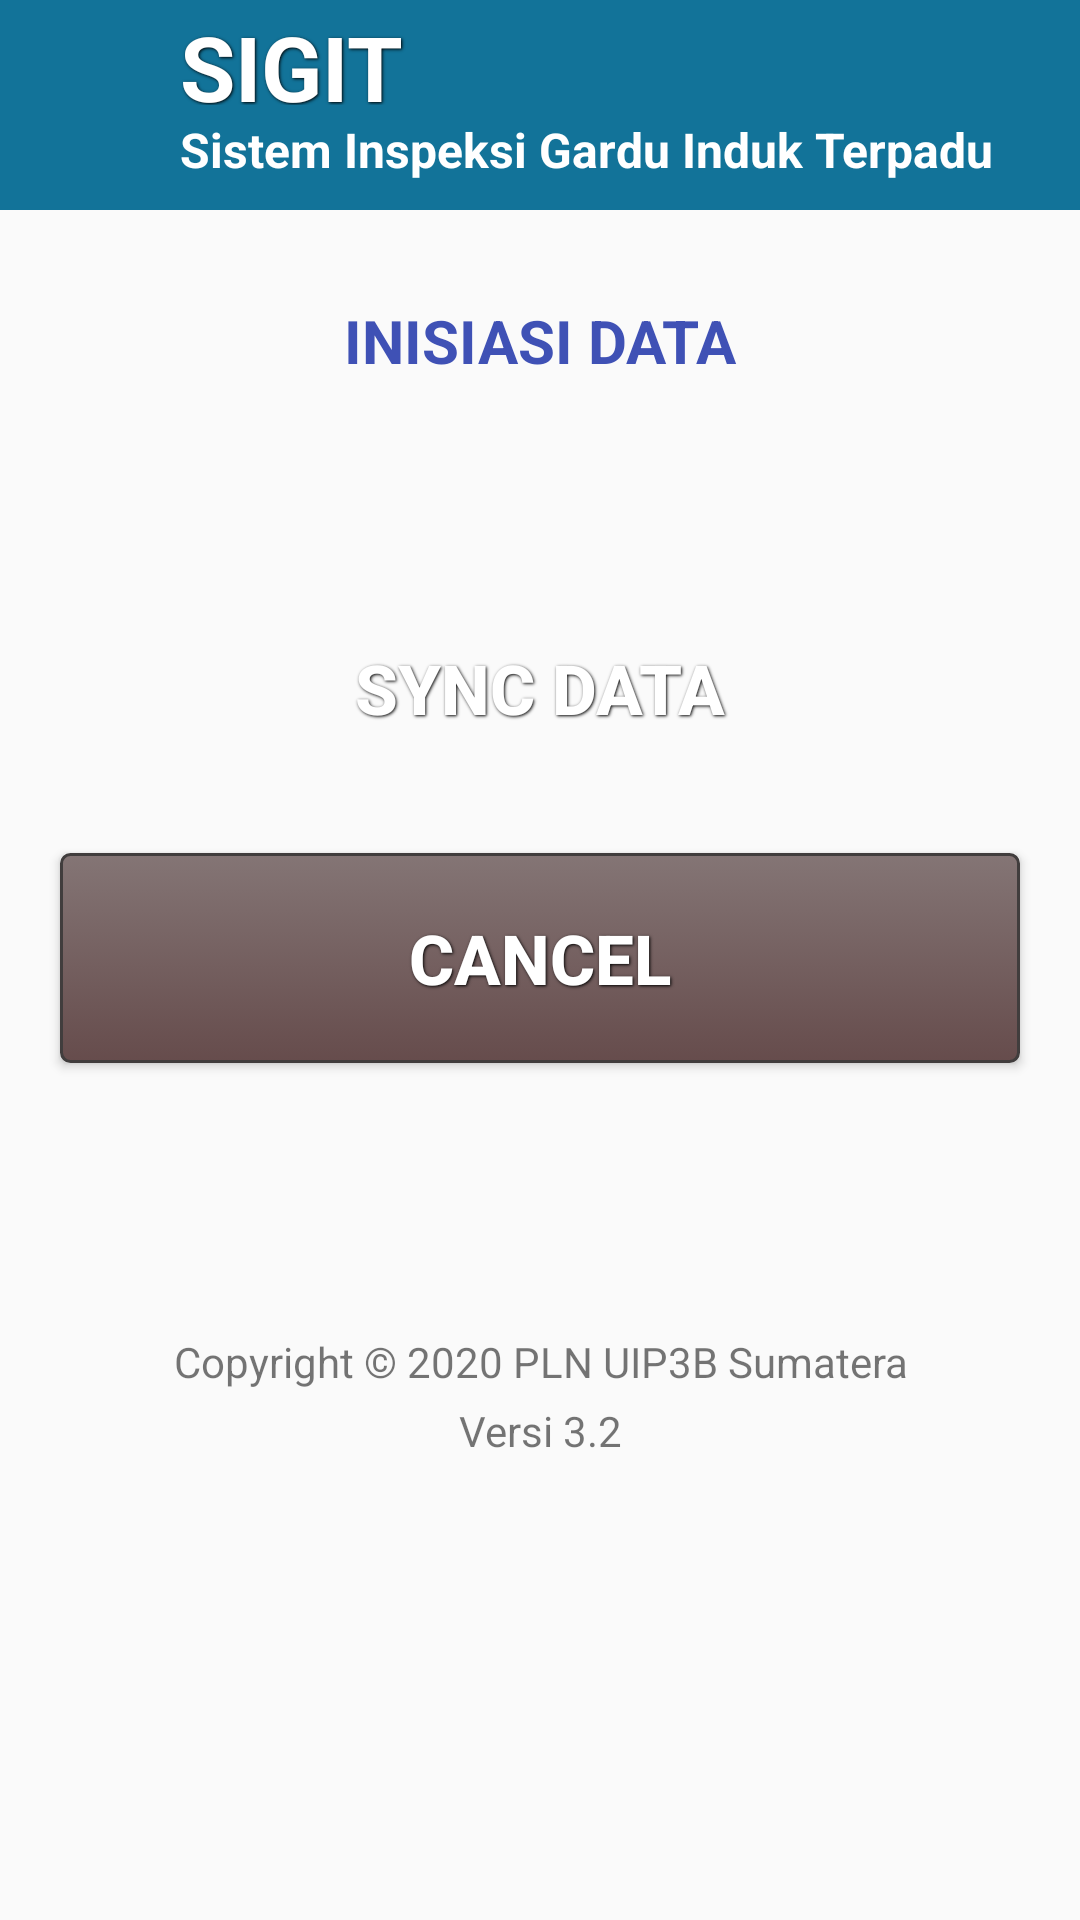

This screen was rendered from an Android layout file. Write that file and the resources it references.
<!-- AndroidManifest.xml: application theme AppTheme -->
<!-- res/layout/sync_inspeksi.xml -->
<?xml version="1.0" encoding="utf-8"?>
<LinearLayout xmlns:android="http://schemas.android.com/apk/res/android"
    xmlns:app="http://schemas.android.com/apk/res-auto"
    xmlns:tools="http://schemas.android.com/tools"
    android:id="@+id/activity_main"
    android:layout_width="match_parent"
    android:layout_height="match_parent"
    android:orientation="vertical"
    tools:context="com.example.very.sigit.Login">

    <LinearLayout
        android:layout_width="match_parent"
        android:layout_height="70dp"
        android:background="@color/colorAddrEnd"
        android:orientation="horizontal">

        <ImageView
            android:id="@+id/imageView3"
            android:layout_width="50dp"
            android:layout_height="65dp"
            android:layout_marginLeft="5dp"
            android:layout_marginTop="2dp"
            android:background="@drawable/logo" />

        <LinearLayout
            android:layout_width="match_parent"
            android:layout_height="match_parent"
            android:layout_marginLeft="3dp"
            android:layout_weight="0.97"
            android:orientation="vertical"
            android:weightSum="1">

            <TextView
                android:id="@+id/textView12"
                style="@style/header"
                android:layout_width="294dp"
                android:layout_height="33dp"
                android:layout_margin="2dp"
                android:text="@string/app_name"
                android:textAlignment="textStart"
                android:textStyle="bold" />

            <TextView
                android:id="@+id/textView13"
                style="@style/text"
                android:layout_width="match_parent"
                android:layout_height="25dp"
                android:layout_margin="2dp"
                android:text="@string/app_description"
                android:textAlignment="textStart"
                android:textColor="#fff"
                android:textStyle="bold"
                android:layout_weight="0.06" />
        </LinearLayout>

    </LinearLayout>

    <ScrollView
        android:layout_width="match_parent"
        android:layout_height="match_parent"
        android:layout_marginLeft="10dp"
        android:layout_marginRight="10dp">

        <LinearLayout
            android:layout_width="match_parent"
            android:layout_height="wrap_content"
            android:layout_marginTop="30dp"
            android:orientation="vertical">

            <TextView
                android:id="@+id/sync_text"
                android:layout_width="match_parent"
                android:layout_height="wrap_content"
                style="@style/textlabel"
                android:textAlignment="center"
                android:textColor="@color/colorPrimary"
                android:text="INISIASI DATA" />

            <TextView
                android:id="@+id/log"
                android:layout_width="match_parent"
                android:layout_height="wrap_content"
                android:padding="10dp"
                android:textSize="9dp"
                android:layout_marginTop="5dp"
                android:layout_marginBottom="20dp"
                android:backgroundTint="@color/darkBackground"
                android:background="@drawable/log"
                android:textColor="@color/icons"
                android:text="" />

            <ProgressBar
                android:id="@+id/prog"
                android:visibility="gone"
                style="?android:attr/progressBarStyle"
                android:layout_width="match_parent"
                android:layout_height="wrap_content" />

            <Button
                android:id="@+id/sync_btn"
                android:layout_width="match_parent"
                android:layout_height="70dp"
                android:layout_margin="10dp"
                android:background="@drawable/btn_orange"
                style="@style/Button"
                android:text="sync data" />

            <Button
                android:id="@+id/kembali"
                style="@style/Button"
                android:layout_width="match_parent"
                android:layout_height="70dp"
                android:layout_margin="10dp"
                android:background="@drawable/btn_disable"
                android:text="CANCEL" />

            <TextView
                android:id="@+id/textView8"
                android:layout_width="match_parent"
                android:layout_height="match_parent"
                android:paddingTop="80dp"
                android:paddingBottom="4dp"
                android:text="Copyright &#169; 2020 PLN UIP3B Sumatera"
                android:textAlignment="center" />

            <TextView
                android:id="@+id/textView9"
                android:layout_width="match_parent"
                android:layout_height="wrap_content"
                android:text="@string/app_version"
                android:paddingBottom="50dp"
                android:textAlignment="center"/>

        </LinearLayout>
    </ScrollView>

</LinearLayout>
<!-- resources referenced by this layout -->
<resources>
  <color name="colorAddrEnd">#127399</color>
  <color name="colorPrimary">#3F51B5</color>
  <color name="darkBackground">#424242</color>
  <color name="icons">#FFFFFF</color>
  <string name="app_description">Sistem Inspeksi Gardu Induk Terpadu</string>
  <string name="app_name">SIGIT</string>
  <string name="app_version">Versi 3.2</string>
  <style name="Button">
          <item name="android:layout_width">fill_parent</item>
          <item name="android:layout_height">wrap_content</item>
          <item name="android:textColor">#ffffff</item>
          <item name="android:gravity">center</item>
          <item name="android:layout_margin">0dp</item>
          <item name="android:textSize">23dp</item>
          <item name="android:textStyle">bold</item>
          <item name="android:shadowColor">#000000</item>
          <item name="android:shadowDx">1</item>
          <item name="android:shadowDy">1</item>
          <item name="android:shadowRadius">2</item>
      </style>
  <style name="header">
          <item name="android:layout_width">fill_parent</item>
          <item name="android:layout_height">wrap_content</item>
          <item name="android:textColor">#ffffff</item>
          <item name="android:gravity">center</item>
          <item name="android:layout_margin">0dp</item>
          <item name="android:textSize">30dp</item>
          <item name="android:textStyle">bold</item>
          <item name="android:shadowColor">#000000</item>
          <item name="android:shadowDx">1</item>
          <item name="android:shadowDy">1</item>
          <item name="android:shadowRadius">2</item>
      </style>
  <style name="text">
          <item name="android:layout_width">fill_parent</item>
          <item name="android:layout_height">wrap_content</item>
          <item name="android:textColor">#000000</item>
          <item name="android:gravity">start</item>
          <item name="android:layout_margin">0dp</item>
          <item name="android:textSize">16dp</item>
          <item name="android:textStyle">bold</item>
          <item name="android:shadowColor">#000000</item>
      </style>
  <style name="textlabel">
          <item name="android:layout_width">fill_parent</item>
          <item name="android:layout_height">wrap_content</item>
          <item name="android:textColor">#000000</item>
          <item name="android:gravity">start</item>
          <item name="android:layout_margin">0dp</item>
          <item name="android:textSize">20dp</item>
          <item name="android:textStyle">bold</item>
          <item name="android:shadowColor">#000000</item>
      </style>
  <style name="AppTheme" parent="Theme.AppCompat.Light.NoActionBar">
          
          <item name="colorPrimary">@color/tab_checked</item>
          <item name="colorPrimaryDark">@color/colorAddrEndPressed</item>
          <item name="divider">@color/colorAccent</item>
      </style>
  <color name="tab_checked">#F3CD70</color>
  <color name="colorAddrEndPressed">#126283</color>
  <color name="colorAccent">#FF4081</color>
</resources>
